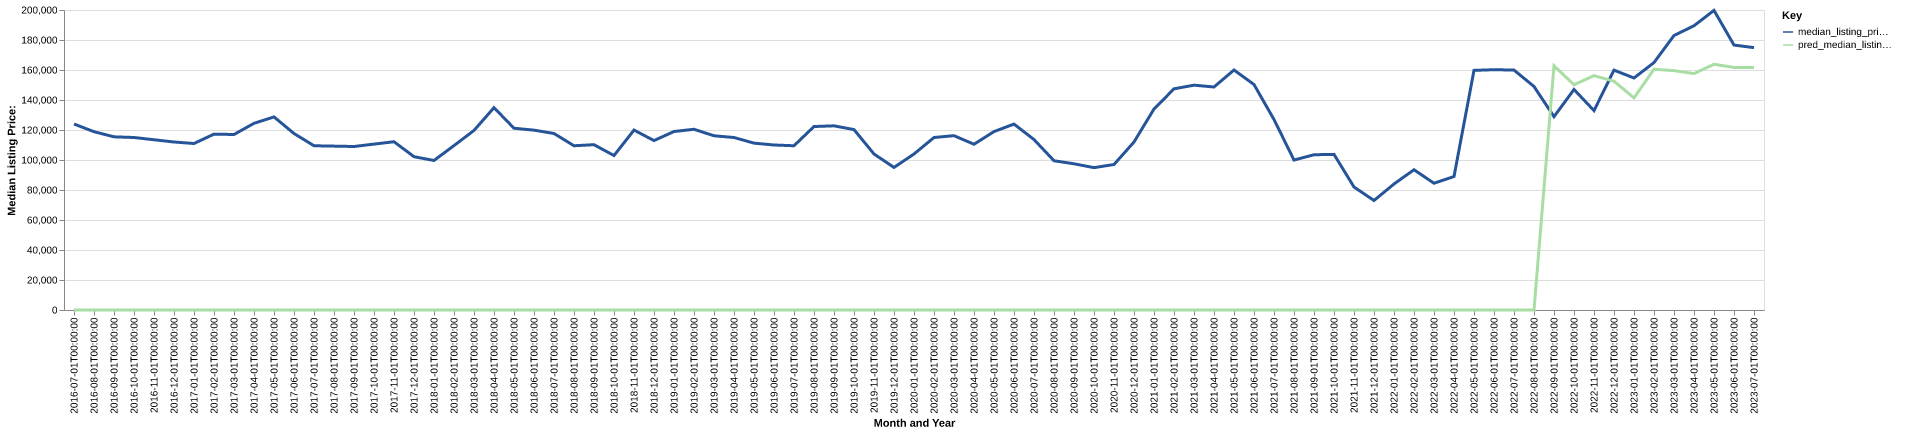

Values plotted in this chart, from the file beside it:
date, time_idx, median_listing_price, thirty_year_interest_rate_five, month, county_name, active_listing_count, median_days_on_market, pred_median_listing_price, month_year
2016-07-01, 0, 124000, 3.72, 7, barbour, wv, 59.0, 79.0, 0, Jul-2016
2016-08-01, 1, 118875, 3.73, 8, barbour, wv, 65.0, 82.0, 0, Aug-2016
2016-09-01, 2, 115450, 3.66, 9, barbour, wv, 66.0, 72.0, 0, Sep-2016
2016-10-01, 3, 115000, 3.64, 10, barbour, wv, 68.0, 83.0, 0, Oct-2016
2016-11-01, 4, 113500, 3.66, 11, barbour, wv, 74.0, 90.0, 0, Nov-2016
2016-12-01, 5, 112000, 3.48, 12, barbour, wv, 71.0, 108.0, 0, Dec-2016
2017-01-01, 6, 111000, 3.45, 1, barbour, wv, 66.0, 126.0, 0, Jan-2017
2017-02-01, 7, 117250, 3.5, 2, barbour, wv, 62.0, 136.0, 0, Feb-2017
2017-03-01, 8, 117000, 3.52, 3, barbour, wv, 63.0, 155.0, 0, Mar-2017
2017-04-01, 9, 124450, 4.03, 4, barbour, wv, 64.0, 170.0, 0, Apr-2017
2017-05-01, 10, 128725, 4.32, 5, barbour, wv, 61.0, 174.0, 0, May-2017
2017-06-01, 11, 117650, 4.2, 6, barbour, wv, 66.0, 100.0, 0, Jun-2017
2017-07-01, 12, 109500, 4.19, 7, barbour, wv, 69.0, 80.0, 0, Jul-2017
2017-08-01, 13, 109250, 4.3, 8, barbour, wv, 67.0, 91.0, 0, Aug-2017
2017-09-01, 14, 109000, 4.1, 9, barbour, wv, 64.0, 119.0, 0, Sep-2017
2017-10-01, 15, 110600, 4.05, 10, barbour, wv, 59.0, 135.0, 0, Oct-2017
2017-11-01, 16, 112175, 3.94, 11, barbour, wv, 50.0, 143.0, 0, Nov-2017
2017-12-01, 17, 102200, 4.03, 12, barbour, wv, 45.0, 130.0, 0, Dec-2017
2018-01-01, 18, 99675, 3.93, 1, barbour, wv, 41.0, 136.0, 0, Jan-2018
2018-02-01, 19, 109600, 3.83, 2, barbour, wv, 37.0, 99.0, 0, Feb-2018
2018-03-01, 20, 119700, 3.94, 3, barbour, wv, 34.0, 87.0, 0, Mar-2018
2018-04-01, 21, 134900, 3.95, 4, barbour, wv, 37.0, 82.0, 0, Apr-2018
2018-05-01, 22, 121175, 3.99, 5, barbour, wv, 42.0, 73.0, 0, May-2018
2018-06-01, 23, 119900, 4.15, 6, barbour, wv, 44.0, 53.0, 0, Jun-2018
2018-07-01, 24, 117675, 4.4, 7, barbour, wv, 40.0, 74.0, 0, Jul-2018
2018-08-01, 25, 109500, 4.46, 8, barbour, wv, 42.0, 87.0, 0, Aug-2018
2018-09-01, 26, 110200, 4.58, 9, barbour, wv, 39.0, 103.0, 0, Sep-2018
2018-10-01, 27, 102975, 4.66, 10, barbour, wv, 40.0, 100.0, 0, Oct-2018
2018-11-01, 28, 119950, 4.62, 11, barbour, wv, 39.0, 81.0, 0, Nov-2018
2018-12-01, 29, 112950, 4.54, 12, barbour, wv, 32.0, 101.0, 0, Dec-2018
2019-01-01, 30, 119000, 4.6, 1, barbour, wv, 27.0, 115.0, 0, Jan-2019
2019-02-01, 31, 120475, 4.72, 2, barbour, wv, 28.0, 110.0, 0, Feb-2019
2019-03-01, 32, 116143, 4.9, 3, barbour, wv, 28.0, 111.0, 0, Mar-2019
2019-04-01, 33, 115000, 4.94, 4, barbour, wv, 30.0, 104.0, 0, Apr-2019
2019-05-01, 34, 111250, 4.75, 5, barbour, wv, 34.0, 88.0, 0, May-2019
2019-06-01, 35, 110000, 4.51, 6, barbour, wv, 36.0, 59.0, 0, Jun-2019
2019-07-01, 36, 109500, 4.41, 7, barbour, wv, 33.0, 71.0, 0, Jul-2019
2019-08-01, 37, 122314, 4.41, 8, barbour, wv, 36.0, 75.0, 0, Aug-2019
2019-09-01, 38, 122784, 4.2, 9, barbour, wv, 39.0, 72.0, 0, Sep-2019
2019-10-01, 39, 120273, 4.14, 10, barbour, wv, 40.0, 75.0, 0, Oct-2019
2019-11-01, 40, 104000, 3.84, 11, barbour, wv, 38.0, 94.0, 0, Nov-2019
2019-12-01, 41, 95040, 3.81, 12, barbour, wv, 31.0, 111.0, 0, Dec-2019
2020-01-01, 42, 104000, 3.75, 1, barbour, wv, 29.0, 136.0, 0, Jan-2020
2020-02-01, 43, 115000, 3.73, 2, barbour, wv, 29.0, 134.0, 0, Feb-2020
2020-03-01, 44, 116225, 3.78, 3, barbour, wv, 28.0, 140.0, 0, Mar-2020
2020-04-01, 45, 110500, 3.75, 4, barbour, wv, 23.0, 149.0, 0, Apr-2020
2020-05-01, 46, 118950, 3.74, 5, barbour, wv, 18.0, 134.0, 0, May-2020
2020-06-01, 47, 123950, 3.72, 6, barbour, wv, 19.0, 109.0, 0, Jun-2020
2020-07-01, 48, 113625, 3.49, 7, barbour, wv, 22.0, 50.0, 0, Jul-2020
2020-08-01, 49, 99500, 3.65, 8, barbour, wv, 20.0, 49.0, 0, Aug-2020
2020-09-01, 50, 97475, 3.33, 9, barbour, wv, 20.0, 53.0, 0, Sep-2020
2020-10-01, 51, 94900, 3.28, 10, barbour, wv, 17.0, 79.0, 0, Oct-2020
2020-11-01, 52, 97000, 3.21, 11, barbour, wv, 15.0, 85.0, 0, Nov-2020
2020-12-01, 53, 112000, 3.07, 12, barbour, wv, 18.0, 102.0, 0, Dec-2020
2021-01-01, 54, 134000, 2.99, 1, barbour, wv, 19.0, 111.0, 0, Jan-2021
2021-02-01, 55, 147450, 2.93, 2, barbour, wv, 18.0, 104.0, 0, Feb-2021
2021-03-01, 56, 149900, 2.88, 3, barbour, wv, 17.0, 99.0, 0, Mar-2021
2021-04-01, 57, 148675, 2.84, 4, barbour, wv, 19.0, 39.0, 0, Apr-2021
2021-05-01, 58, 160000, 2.71, 5, barbour, wv, 15.0, 60.0, 0, May-2021
2021-06-01, 59, 150325, 2.79, 6, barbour, wv, 19.0, 47.0, 0, Jun-2021
... 25 more rows
